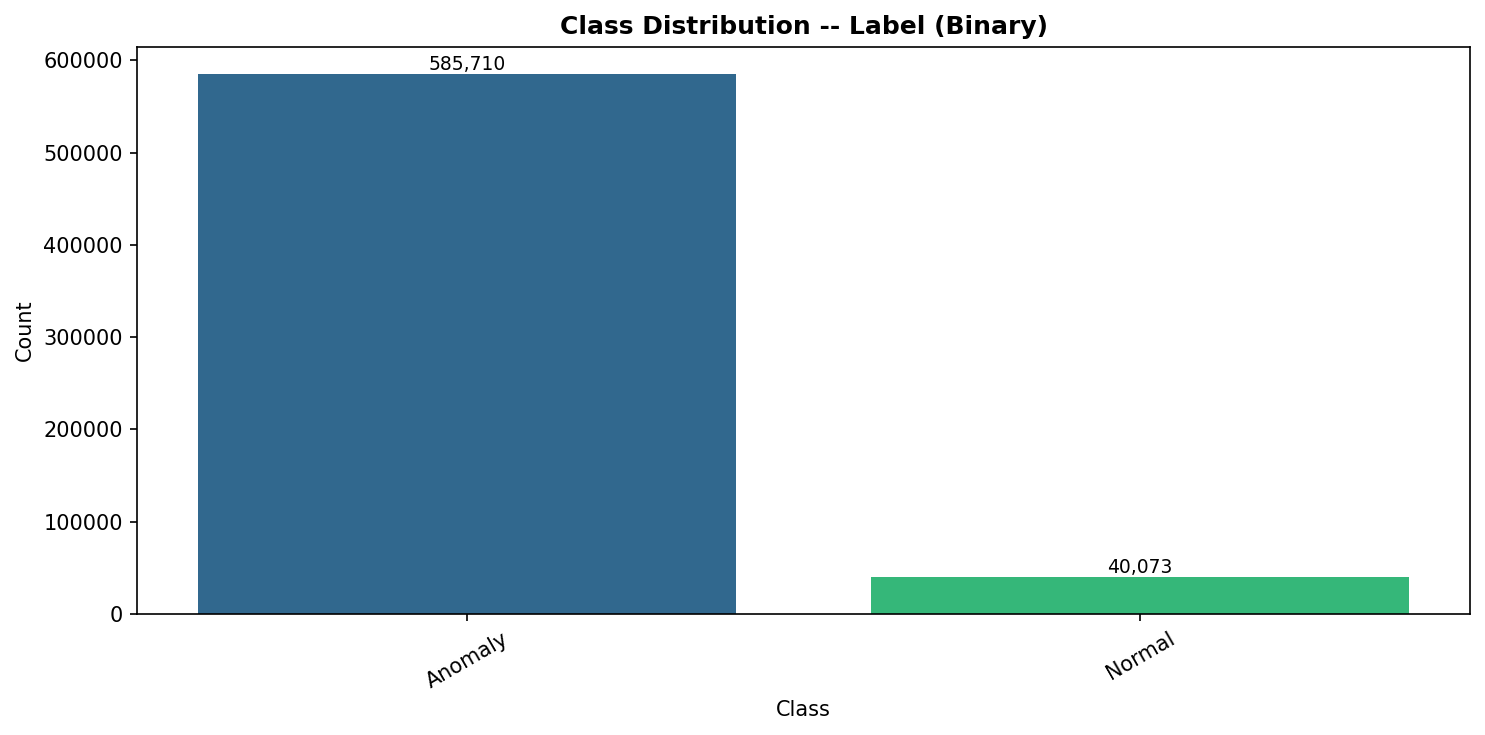

Source data for this figure (header and first rows):
Label, count
Anomaly, 585710
Normal, 40073
